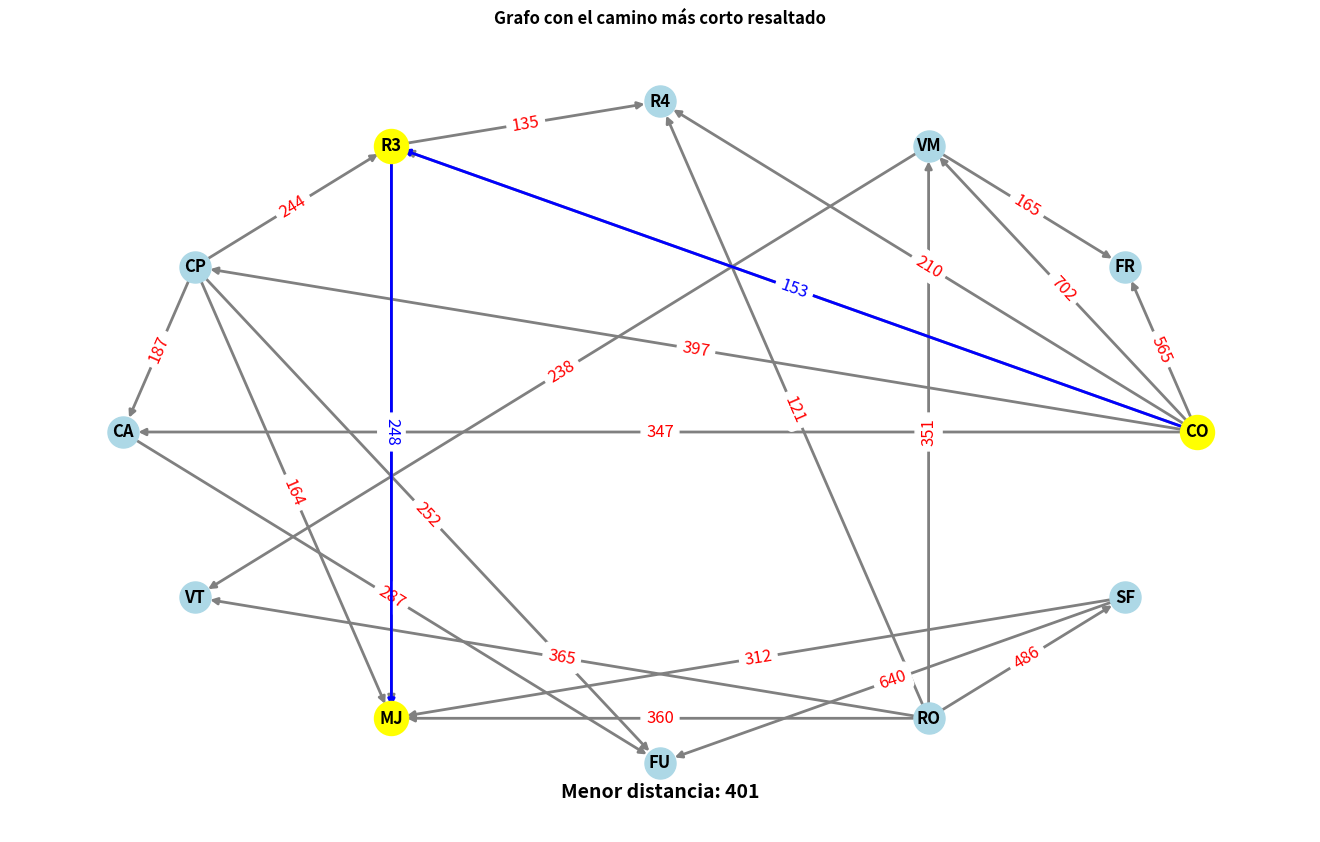

Here is the Python script that generated this plot:
# Dijkstra para el cálculo de la menor distancia entre dos nodos (origin y final)
# Se imprime la menor distancia entre ambos
# Se grafica el grafo
# El rótulo de los nodos puede ser numérico o alfanumérico
# Se seleccionan el nodo origen y el nodo final
# By Ed Scrimaglia and IA (parte gráfica)

import heapq
import networkx as nx
import matplotlib.pyplot as plt
from typing import Any, Tuple
from networkx.drawing.nx_agraph import graphviz_layout

class Grafo:
    def __init__(self, dirigido: bool = True):
        self.grafo = {}
        self.dirigido = dirigido

    def agregar_arista(self, origen: Any, destino: Any, costo: int) -> None:
        if origen not in self.grafo:
            self.grafo[origen] = []
        if destino not in self.grafo:
            self.grafo[destino] = []
        self.grafo[origen].append((destino, costo))
        if not self.dirigido:
            self.grafo[destino].append((origen, costo))

    def dijkstra(self, inicio: Any, final: Any) -> Tuple[float, dict[Any, Any]]:
        distancias = {nodo: float('infinity') for nodo in self.grafo}
        distancias[inicio] = 0
        predecesores = {nodo: None for nodo in self.grafo}
        cola_prioridad = [(0, inicio)]
        procesados = set()

        while cola_prioridad:
            distancia_actual, nodo_actual = heapq.heappop(cola_prioridad)

            if nodo_actual == final:
                return distancias[final], predecesores

            if nodo_actual in procesados:
                continue

            procesados.add(nodo_actual)

            for vecino, costo in self.grafo[nodo_actual]:
                nueva_distancia = distancia_actual + costo

                if nueva_distancia < distancias[vecino]:
                    distancias[vecino] = nueva_distancia
                    predecesores[vecino] = nodo_actual
                    heapq.heappush(cola_prioridad, (nueva_distancia, vecino))

        return float('infinity'), predecesores

    def reconstruir_camino(self, predecesores: dict[Any, Any], nodo_final: Any) -> list:
        camino = []
        nodo_actual = nodo_final
        while nodo_actual is not None:
            camino.insert(0, nodo_actual)
            nodo_actual = predecesores[nodo_actual]
        return camino

    # Graficar grafo tipo circular (IA)
    def graficar_grafo_circular(self, distancia_total: int, nodo_origen: str, camino_resaltado: list = []) -> None:
        G = nx.DiGraph() if self.dirigido else nx.Graph()

        for origen in self.grafo:
            for destino, costo in self.grafo[origen]:
                G.add_edge(origen, destino, weight=costo)

        # Layout Circular
        pos = nx.circular_layout(G)

        # Tamaño del gráfico
        plt.figure(figsize=(13, 8))
        nx.draw(G, pos, with_labels=True, node_size=500, node_color='lightblue', font_size=12, font_weight='bold', edge_color='gray', width=2)
        
        edge_labels = nx.get_edge_attributes(G, 'weight')
        nx.draw_networkx_edge_labels(G, pos , edge_labels=edge_labels, font_color='red', font_size=12)

        if camino_resaltado:
            camino_edges = [(camino_resaltado[i], camino_resaltado[i+1]) for i in range(len(camino_resaltado) - 1)]
            nx.draw_networkx_edges(G, pos, edgelist=camino_edges, edge_color='blue', width=2)
            nx.draw_networkx_nodes(G, pos, nodelist=camino_resaltado, node_color='yellow', node_size=600)
            camino_edge_labels = {edge: edge_labels[edge] for edge in camino_edges if edge in edge_labels}
            nx.draw_networkx_edge_labels(G, pos, edge_labels=camino_edge_labels, font_color='blue', font_size=12)

        if not nodo_origen in camino_resaltado:
            nx.draw_networkx_nodes(G, pos, nodelist=[nodo_origen], node_color='yellow', node_size=600)

        plt.text(
            0.5, 0.05, f"Menor distancia: {distancia_total}", 
            horizontalalignment='center', verticalalignment='center', 
            fontsize=14, fontweight='bold', color='black',
            transform=plt.gca().transAxes
        )

        plt.title("Grafo con el camino más corto resaltado", fontsize=12, fontweight='bold')
        plt.show()

    # Graficar grafo tipo Arbol (IA)
    def graficar_grafo_arbol(self, distancia_total: int, nodo_origen: str, camino_resaltado: list = []) -> None:
        G = nx.DiGraph() if self.dirigido else nx.Graph()

        for origen in self.grafo:
            for destino, costo in self.grafo[origen]:
                G.add_edge(origen, destino, weight=costo)

        # Layout jerárquico
        pos = graphviz_layout(G, prog='dot')

        # Tamaño del gráfico
        plt.figure(figsize=(13, 8))
        nx.draw(G, pos, with_labels=True, node_size=500, node_color='lightblue', font_size=12, font_weight='bold', edge_color='gray', width=2)
        
        edge_labels = nx.get_edge_attributes(G, 'weight')
        nx.draw_networkx_edge_labels(G, pos, edge_labels=edge_labels, font_color='red', font_size=12)

        if camino_resaltado:
            camino_edges = [(camino_resaltado[i], camino_resaltado[i+1]) for i in range(len(camino_resaltado) - 1)]
            nx.draw_networkx_edges(G, pos, edgelist=camino_edges, edge_color='blue', width=2)
            nx.draw_networkx_nodes(G, pos, nodelist=camino_resaltado, node_color='yellow', node_size=600)
            camino_edge_labels = {edge: edge_labels[edge] for edge in camino_edges if edge in edge_labels}
            nx.draw_networkx_edge_labels(G, pos, edge_labels=camino_edge_labels, font_color='blue', font_size=12)

        if not nodo_origen in camino_resaltado:
            nx.draw_networkx_nodes(G, pos, nodelist=[nodo_origen], node_color='yellow', node_size=600)

        plt.text(
            0.5, 0.05, f"Menor distancia: {distancia_total}", 
            horizontalalignment='center', verticalalignment='center', 
            fontsize=14, fontweight='bold', color='black',
            transform=plt.gca().transAxes
        )

        plt.title("Grafo en formato jerárquico con el camino más corto resaltado", fontsize=12, fontweight='bold')
        plt.show()

if __name__ == "__main__":
    dirigido = True
    tipo_grafico = "circular"

    grafo = Grafo(dirigido)
    grafo.agregar_arista("CO", "FR", 565)
    grafo.agregar_arista("CO", "VM",702)
    grafo.agregar_arista("CO", "R4", 210)
    grafo.agregar_arista("CO", "R3", 153)
    grafo.agregar_arista("CO", "CP", 397)
    grafo.agregar_arista("CO", "CA", 347)
    grafo.agregar_arista("CP", "CA", 187)
    grafo.agregar_arista("CP", "FU", 252)
    grafo.agregar_arista("CP", "R3", 244)
    grafo.agregar_arista("CP", "MJ", 164)
    grafo.agregar_arista("R3", "MJ", 248)
    grafo.agregar_arista("R3", "R4", 135)
    grafo.agregar_arista("RO", "R4", 121)
    grafo.agregar_arista("RO", "MJ", 360)
    grafo.agregar_arista("RO", "SF", 486)
    grafo.agregar_arista("RO", "VM", 351)
    grafo.agregar_arista("RO", "VT", 365)
    grafo.agregar_arista("CA", "FU", 287)
    grafo.agregar_arista("VM", "VT", 238)
    grafo.agregar_arista("VM", "FR", 165)
    grafo.agregar_arista("SF", "MJ", 312)
    grafo.agregar_arista("SF", "FU", 640)

    nodo_inicial = "CO"
    nodo_final = "MJ"

    distancia, predecesores = grafo.dijkstra(nodo_inicial, nodo_final)

    tipo_grafo = "dirigido" if dirigido else "no dirigido"
    camino = grafo.reconstruir_camino(predecesores, nodo_final)
    
    if distancia < float('infinity'):
        print (f"El camino más corto desde {nodo_inicial} hasta {nodo_final} es: {camino}. La distancia es {distancia}")
    else:
        print (f"No hay camino desde el nodo {nodo_inicial} al nodo {nodo_final}")
       
    if tipo_grafico.lower() == "circular":
        grafo.graficar_grafo_circular(distancia, nodo_inicial, camino_resaltado=camino)
    elif tipo_grafico.lower() == "arbol":
        grafo.graficar_grafo_arbol(distancia, nodo_inicial, camino_resaltado=camino)
    else:
        print ("Tipo de gráfico debe ser Circular o Arbol")
